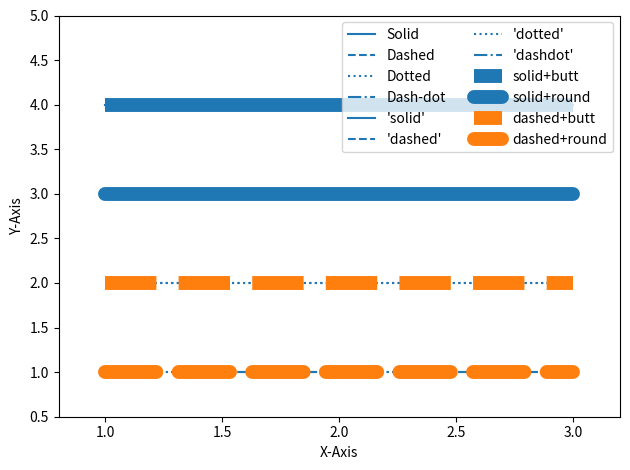

Generate this figure with matplotlib:
#%%
import matplotlib.pyplot as plt

plt.plot([1, 2, 3], [4, 4, 4], '-', color='C0', label='Solid')
plt.plot([1, 2, 3], [3, 3, 3], '--', color='C0', label='Dashed')
plt.plot([1, 2, 3], [2, 2, 2], ':', color='C0', label='Dotted')
plt.plot([1, 2, 3], [1, 1, 1], '-.', color='C0', label='Dash-dot')
plt.xlabel('X-Axis')
plt.ylabel('Y-Axis')
plt.axis([0.8, 3.2, 0.5, 5.0])
plt.legend(loc='upper right', ncol=4)
plt.show()

#%%
import matplotlib.pyplot as plt

plt.plot([1, 2, 3], [4, 4, 4], linestyle='solid', color='C0', label="'solid'")
plt.plot([1, 2, 3], [3, 3, 3], linestyle='dashed', color='C0', label="'dashed'")
plt.plot([1, 2, 3], [2, 2, 2], linestyle='dotted', color='C0', label="'dotted'")
plt.plot([1, 2, 3], [1, 1, 1], linestyle='dashdot', color='C0', label="'dashdot'")
plt.xlabel('X-Axis')
plt.ylabel('Y-Axis')
plt.axis([0.8, 3.2, 0.5, 5.0])
plt.legend(loc='upper right', ncol=4)
plt.tight_layout()
plt.show()

# %%
import matplotlib.pyplot as plt

plt.plot([1, 2, 3], [4, 4, 4], linestyle='solid', linewidth=10,
      solid_capstyle='butt', color='C0', label='solid+butt')
plt.plot([1, 2, 3], [3, 3, 3], linestyle='solid', linewidth=10,
      solid_capstyle='round', color='C0', label='solid+round')

plt.plot([1, 2, 3], [2, 2, 2], linestyle='dashed', linewidth=10,
      dash_capstyle='butt', color='C1', label='dashed+butt')
plt.plot([1, 2, 3], [1, 1, 1], linestyle='dashed', linewidth=10,
      dash_capstyle='round', color='C1', label='dashed+round')


plt.xlabel('X-Axis')
plt.ylabel('Y-Axis')
plt.axis([0.8, 3.2, 0.5, 5.0])
plt.legend(loc='upper right', ncol=2)
plt.tight_layout()
plt.show()
